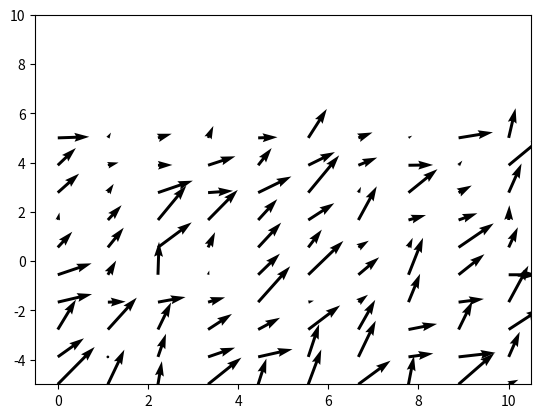

Here is the Python script that generated this plot:
#%%
import matplotlib.pyplot as plt
import numpy as np

X, Y = np.meshgrid(np.linspace(0, 10,10), np.linspace(0, 10,10))
q = plt.quiver(X, Y , np.random.rand(10, 10), np.random.rand(10, 10))
#set axis limits in y to -5 to 10
plt.ylim(-5, 10)
plt.draw()
plt.pause(2)
# print(q.get_positions())
q.set_offsets(q.get_offsets() - np.array([0, 5]))
plt.draw()
plt.pause(10)



# %%
